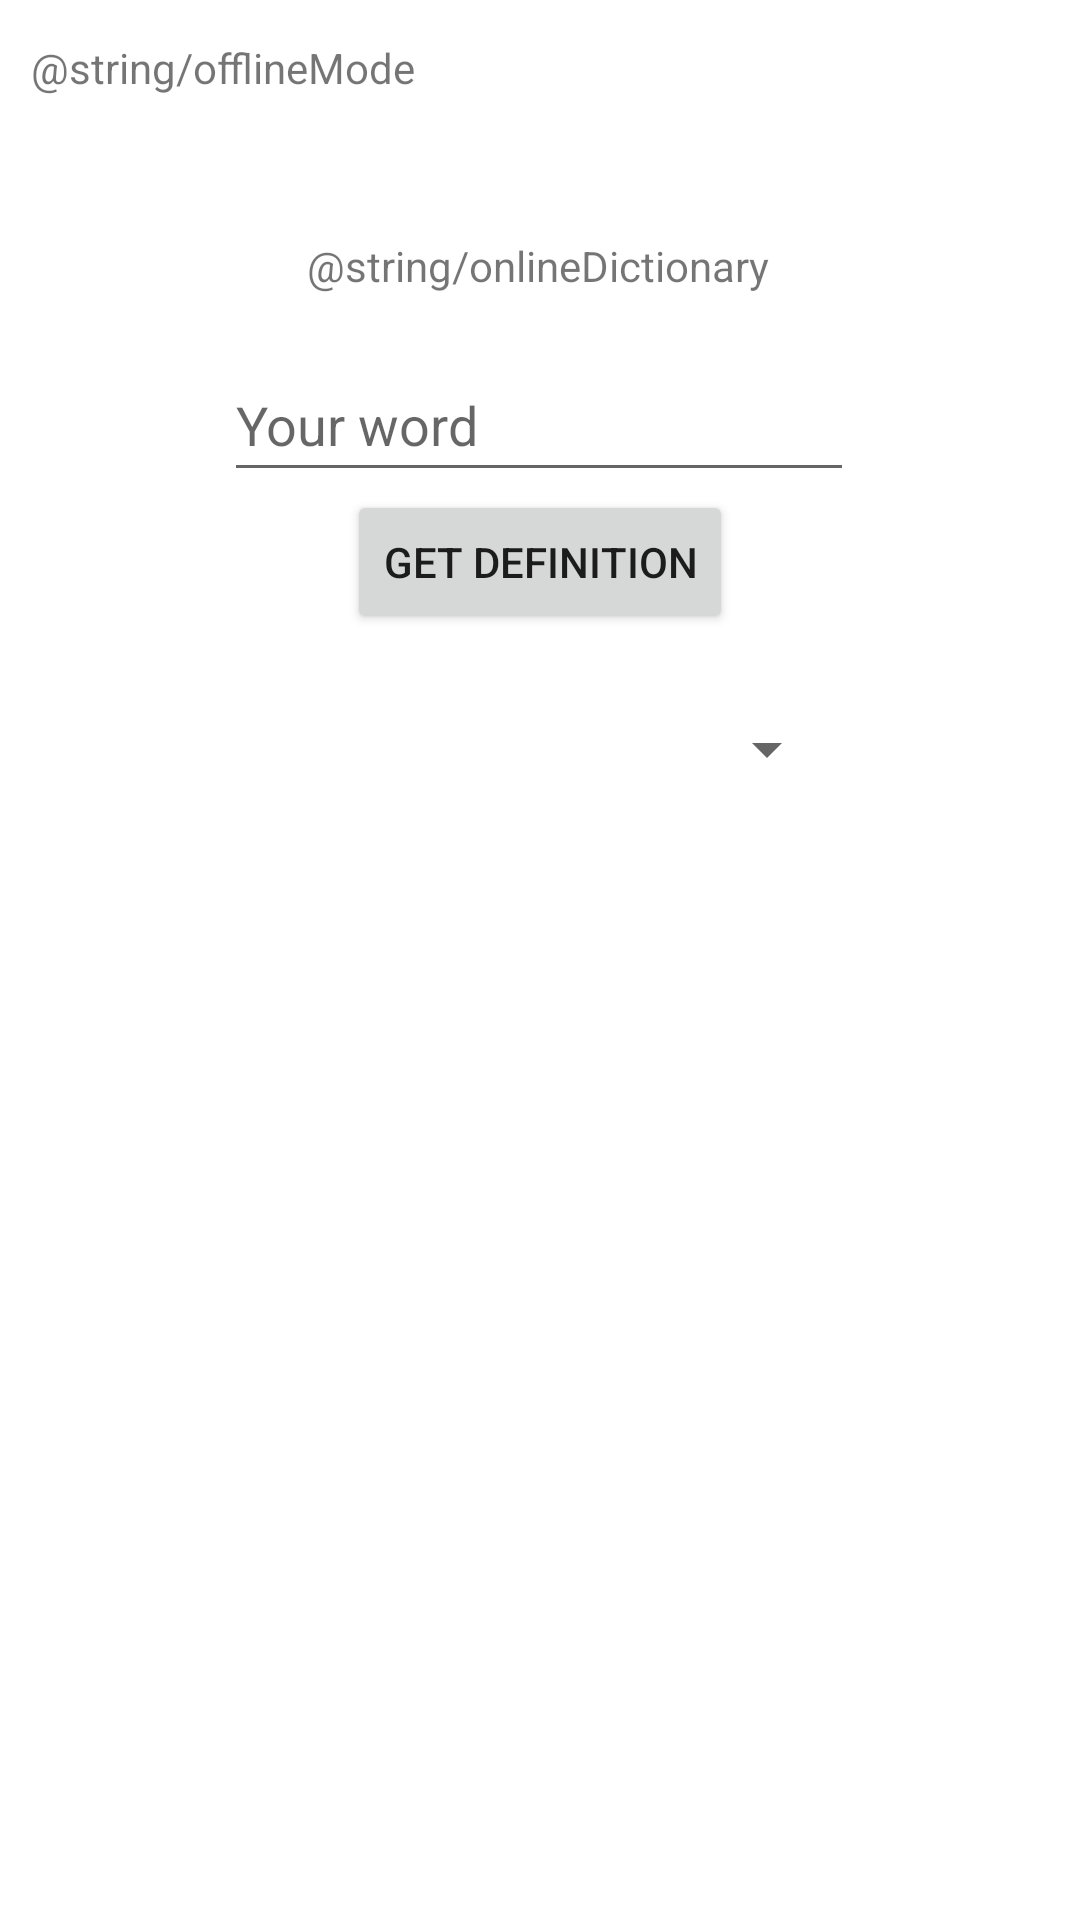

The Android layout XML behind this screen, and the referenced resources:
<!-- AndroidManifest.xml: application theme Theme.PocketDictionary -->
<!-- res/layout/activity_main.xml -->
<?xml version="1.0" encoding="utf-8"?>
<androidx.constraintlayout.widget.ConstraintLayout xmlns:android="http://schemas.android.com/apk/res/android"
    xmlns:app="http://schemas.android.com/apk/res-auto"
    xmlns:tools="http://schemas.android.com/tools"
    android:layout_width="match_parent"
    android:layout_height="match_parent"
    tools:context=".MainActivity">

    <EditText
        android:id="@+id/wordInputEditText"
        android:layout_width="wrap_content"
        android:layout_height="wrap_content"
        android:ems="10"
        android:hint="Your word"
        android:inputType="textPersonName"
        android:minHeight="48dp"
        app:layout_constraintBottom_toBottomOf="parent"
        app:layout_constraintEnd_toEndOf="parent"
        app:layout_constraintHorizontal_bias="0.497"
        app:layout_constraintStart_toStartOf="parent"
        app:layout_constraintTop_toTopOf="parent"
        app:layout_constraintVertical_bias="0.196" />

    <Button
        android:id="@+id/searchOnlineButton"
        android:layout_width="wrap_content"
        android:layout_height="wrap_content"
        android:onClick="searchOnlineButton"
        android:text="@string/getDefinition"
        app:layout_constraintBottom_toBottomOf="parent"
        app:layout_constraintEnd_toEndOf="parent"
        app:layout_constraintStart_toStartOf="parent"
        app:layout_constraintTop_toTopOf="parent"
        app:layout_constraintVertical_bias="0.276" />

    <Spinner
        android:id="@+id/detailDropdown"
        android:layout_width="200dp"
        android:layout_height="wrap_content"
        android:contentDescription="@string/antonyms"
        android:minHeight="48dp"
        app:layout_constraintBottom_toBottomOf="parent"
        app:layout_constraintEnd_toEndOf="parent"
        app:layout_constraintHorizontal_bias="0.497"
        app:layout_constraintStart_toStartOf="parent"
        app:layout_constraintTop_toBottomOf="@+id/searchOnlineButton"
        app:layout_constraintVertical_bias="0.038" />

    <TextView
        android:id="@+id/onlineTextView"
        android:layout_width="wrap_content"
        android:layout_height="wrap_content"
        android:text="@string/onlineDictionary"
        app:layout_constraintBottom_toBottomOf="parent"
        app:layout_constraintEnd_toEndOf="parent"
        app:layout_constraintHorizontal_bias="0.498"
        app:layout_constraintStart_toStartOf="parent"
        app:layout_constraintTop_toTopOf="parent"
        app:layout_constraintVertical_bias="0.127" />

    <TextView
        android:id="@+id/switchToOfflineMode"
        android:layout_width="wrap_content"
        android:layout_height="wrap_content"
        android:minHeight="48dp"
        android:onClick="switchToOfflineMode"
        android:text="@string/offlineMode"
        app:layout_constraintBottom_toBottomOf="parent"
        app:layout_constraintEnd_toEndOf="parent"
        app:layout_constraintHorizontal_bias="0.045"
        app:layout_constraintStart_toStartOf="parent"
        app:layout_constraintTop_toTopOf="parent"
        app:layout_constraintVertical_bias="0.022" />

    <ListView
        android:id="@+id/responseListView"
        android:layout_width="409dp"
        android:layout_height="350dp"
        android:layout_marginStart="12dp"
        android:padding="5pt"
        android:paddingStart="5pt"
        android:paddingLeft="5pt"
        android:paddingTop="5pt"
        android:paddingEnd="5pt"
        android:paddingRight="5pt"
        android:paddingBottom="5pt"
        app:layout_constraintBottom_toBottomOf="parent"
        app:layout_constraintEnd_toEndOf="parent"
        app:layout_constraintHorizontal_bias="1.0"
        app:layout_constraintStart_toStartOf="parent"
        app:layout_constraintTop_toTopOf="parent"
        app:layout_constraintVertical_bias="0.958" />

</androidx.constraintlayout.widget.ConstraintLayout>
<!-- resources referenced by this layout -->
<resources>
  <string name="antonyms">Antonyms</string>
  <string name="getDefinition">Get Definition</string>
  <style name="Theme.PocketDictionary" parent="Theme.MaterialComponents.DayNight.DarkActionBar">
          
          <item name="colorPrimary">@color/purple_500</item>
          <item name="colorPrimaryVariant">@color/purple_700</item>
          <item name="colorOnPrimary">@color/white</item>
          
          <item name="colorSecondary">@color/teal_200</item>
          <item name="colorSecondaryVariant">@color/teal_700</item>
          <item name="colorOnSecondary">@color/black</item>
          
          <item name="android:statusBarColor">?attr/colorPrimaryVariant</item>
          
      </style>
  <!-- not gathered from this repository: default colours our renderer supplied (Android Studio template values) -->
  <color name="purple_500">#FF6200EE</color>
  <color name="purple_700">#FF3700B3</color>
  <color name="teal_200">#FF03DAC5</color>
  <color name="teal_700">#FF018786</color>
  <color name="black">#FF000000</color>
  <color name="white">#FFFFFFFF</color>
</resources>
